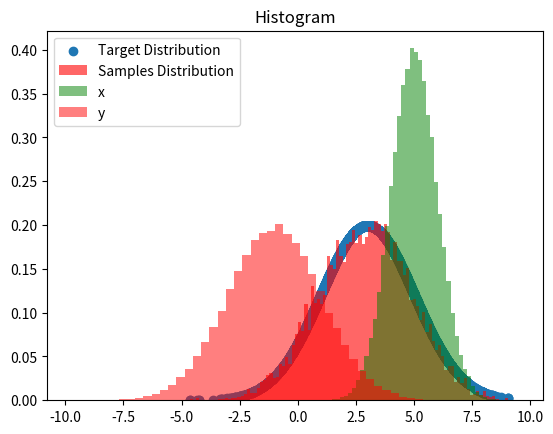

The matplotlib source for this figure:
from scipy.stats import norm
import random
import matplotlib.pyplot as plt


# 定义平稳分布
def smooth_dist(theta):
    # norm.pdf 正态分布的概率密度函数
    # loc是均值，scale 是标准差
    y = norm.pdf(theta, loc=3, scale=2)
    return y


T = 10000
pi = [0 for i in range(T)]
sigma = 1
# 设置初始值
t = 0
# 遍历执行
while t < T - 1:
    t = t + 1
    # 状态转移进行随机抽样
    # norm.rvs 生成服从指定分布的随机数
    # norm.rvs通过loc和scale参数可以指定随机变量的偏移和缩放参数，
    # 这里对应的是正态分布的期望和标准差。size得到随机数数组的形状参数。
    # (也可以使用np.random.normal(loc=0.0, scale=1.0, size=None))
    pi_star = norm.rvs(loc=pi[t - 1], scale=sigma, size=1, random_state=None)
    # 计算接受概率
    alpha = min(1, (smooth_dist(pi_star[0]) / smooth_dist(pi[t - 1])))
    # 从均匀分布中随机抽取一个数u
    u = random.uniform(0, 1)
    # 拒绝-接受采样
    if u < alpha:
        pi[t] = pi_star[0]
    else:
        pi[t] = pi[t - 1]

# 绘制采样分布
plt.scatter(pi, norm.pdf(pi, loc=3, scale=2), label='Target Distribution')
num_bins = 100
plt.hist(pi,
         num_bins,
         density=1,
         facecolor='red',
         alpha=0.6,
         label='Samples Distribution')
plt.legend()
plt.show()

# Gibbs


import math
# 导入多元正态分布函数
from scipy.stats import multivariate_normal

# 指定二元正态分布均值和协方差矩阵
samplesource = multivariate_normal(mean=[5, -1], cov=[[1, 0.5], [0.5, 2]])


# 定义给定x的条件下y的条件状态转移分布
def p_yx(x, m1, m2, s1, s2):
    return (random.normalvariate(m2 + rho * s2 / s1 * (x - m1), math.sqrt(1 - rho ** 2) * s2))


# 定义给定y的条件下x的条件状态转移分布
def p_xy(y, m1, m2, s1, s2):
    return (random.normalvariate(m1 + rho * s1 / s2 * (y - m2), math.sqrt(1 - rho ** 2) * s1))


# 指定相关参数
N, K = 5000, 20
x_res = []
y_res = []
z_res = []
m1, m2 = 5, -1
s1, s2 = 1, 2
rho, y = 0.5, m2

# 遍历迭代
for i in range(N):
    for j in range(K):
        # y给定得到x的采样
        x = p_xy(y, m1, m2, s1, s2)
        # x给定得到y的采样
        y = p_yx(x, m1, m2, s1, s2)
        # 对于上面创建的对象 samplesource 也可以调用 pdf 方法，随机抽样
        z = samplesource.pdf([x, y])
        x_res.append(x)
        y_res.append(y)
        z_res.append(z)
# 绘图
num_bins = 50
plt.hist(x_res, num_bins, density=1, facecolor='green', alpha=0.5, label='x')
plt.hist(y_res, num_bins, density=1, facecolor='red', alpha=0.5, label='y')
plt.title('Histogram')
plt.legend()
plt.show()

from mpl_toolkits.mplot3d import Axes3D

fig = plt.figure()
ax = Axes3D(fig, rect=[0, 0, 1, 1], elev=30, azim=20)
ax.scatter(x_res, y_res, z_res, marker='o')
plt.show()
